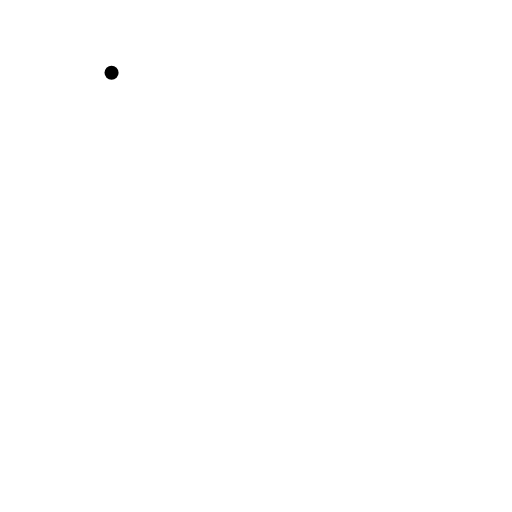
t = 0.00 s
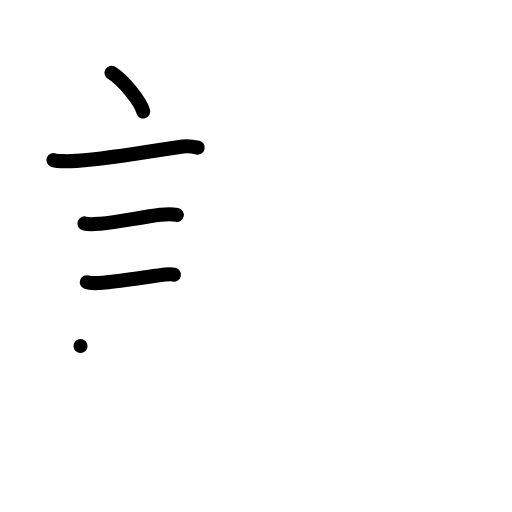
t = 4.00 s
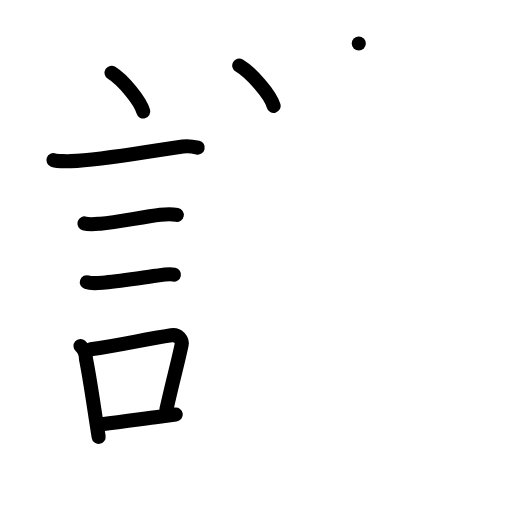
t = 8.00 s
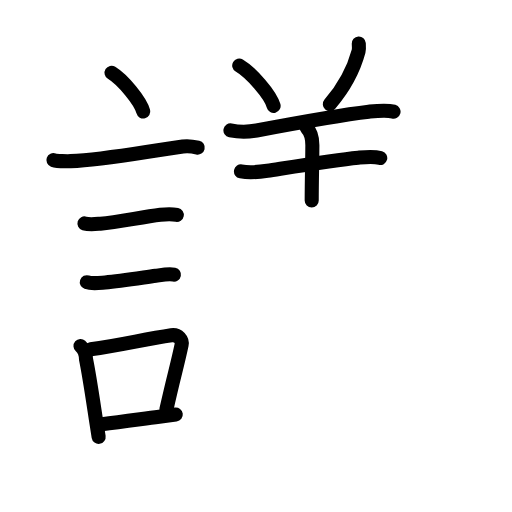
t = 11.92 s
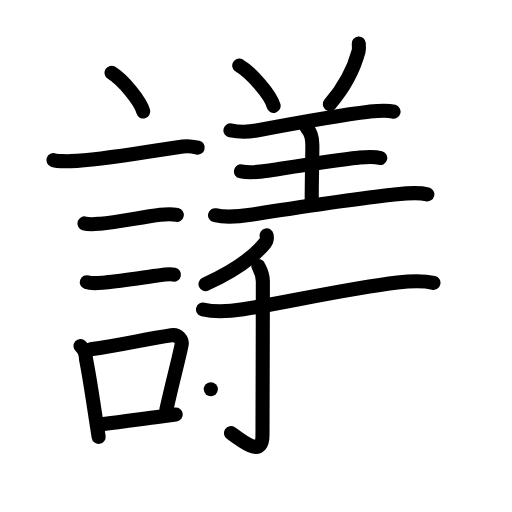
t = 16.00 s
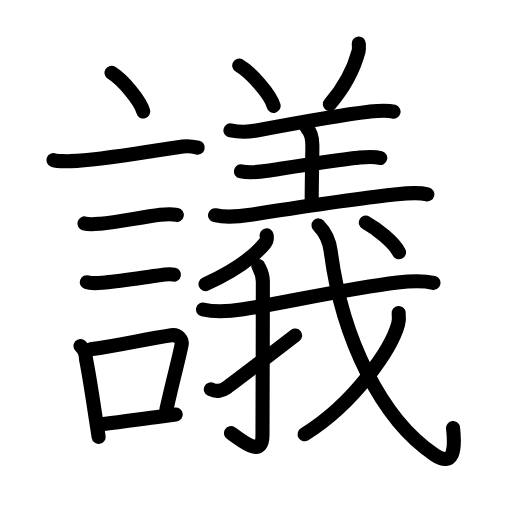
t = 20.00 s

The animated SVG that drew these frames (rendered in a browser with its animation timeline set to each time). Animation: 67 SMIL elements (animate=67); one cycle of 20.00 s.

<?xml version="1.0" encoding="UTF-8"?>
<!--
AniKanjiVG is licensed by CC-BY-SA Paul C. Sommerhoff (https://bitbucket.org/sommerhoff/anikanjivg).
AniKanjiVG uses KanjiVG which is licensed by CC-BY-SA Ulrich Apel (http://kanjivg.tagaini.net).
See also http://creativecommons.org/licenses/by-sa/3.0/
-->
<svg xmlns:kvg='http://kanjivg.tagaini.net' xmlns='http://www.w3.org/2000/svg' width='109' height='109' viewBox='0 0 109 109' style='fill:none;stroke:#000000;stroke-width:3;stroke-linecap:round;stroke-linejoin:round;' id="kvg:kanji_08b70"><g id="kvg:08b70" kvg:element="議"><g id="kvg:08b70-g1" kvg:element="言" kvg:position="left" kvg:radical="general"><path id="kvg:08b70-s1" kvg:type="㇔" d="M23.75,15.5c2.38,1.46,6.15,5.98,6.75,8.25"><animate attributeName="d" begin="0.0s" dur="1.0s" from="M23.75,15.5C23.75,15.5,23.75,15.5,23.75,15.5" to="M23.75,15.5c2.38,1.46,6.15,5.98,6.75,8.25" />
</path>
<path id="kvg:08b70-s2" kvg:type="㇐" d="M11.37,34.08c0.63,0.23,3.03,0.26,3.67,0.23C22.25,34,31,32.25,38.93,31.19c1.05-0.14,2.64,0.11,3.16,0.23"><animate attributeName="d" begin="1.0s" dur="0.3333333333333333s" from="M11.37,34.08C11.37,34.08,11.37,34.08,11.37,34.08" to="M11.37,34.08c0.63,0.23,3.03,0.26,3.67,0.23" />
<animate attributeName="d" begin="1.3333333333333333s" dur="0.3333333333333333s" from="M11.37,34.08c0.63,0.23,3.03,0.26,3.67,0.23c0,0,0,0,0,0,0" to="M11.37,34.08c0.63,0.23,3.03,0.26,3.67,0.23C22.25,34,31,32.25,38.93,31.19" />
<animate attributeName="d" begin="1.6666666666666665s" dur="0.3333333333333333s" from="M11.37,34.08c0.63,0.23,3.03,0.26,3.67,0.23C22.25,34,31,32.25,38.93,31.19c0,0,0,0,0,0,0" to="M11.37,34.08c0.63,0.23,3.03,0.26,3.67,0.23C22.25,34,31,32.25,38.93,31.19c1.05-0.14,2.64,0.11,3.16,0.23" />
<animate attributeName="d" begin="0s" dur="1.0s" from="M-100,-100" to="M-100,-100" />
</path>
<path id="kvg:08b70-s3" kvg:type="㇐" d="M17.98,47.56c0.99,0.31,2.38,0.14,3.39,0.06c3.67-0.29,8.73-1.4,12.76-1.89c1.15-0.14,2.36-0.21,3.51,0.01"><animate attributeName="d" begin="2.0s" dur="0.3333333333333333s" from="M17.98,47.56C17.98,47.56,17.98,47.56,17.98,47.56" to="M17.98,47.56c0.99,0.31,2.38,0.14,3.39,0.06" />
<animate attributeName="d" begin="2.3333333333333335s" dur="0.3333333333333333s" from="M17.98,47.56c0.99,0.31,2.38,0.14,3.39,0.06c0,0,0,0,0,0,0" to="M17.98,47.56c0.99,0.31,2.38,0.14,3.39,0.06c3.67-0.29,8.73-1.4,12.76-1.89" />
<animate attributeName="d" begin="2.6666666666666665s" dur="0.3333333333333333s" from="M17.98,47.56c0.99,0.31,2.38,0.14,3.39,0.06c3.67-0.29,8.73-1.4,12.76-1.89c0,0,0,0,0,0,0" to="M17.98,47.56c0.99,0.31,2.38,0.14,3.39,0.06c3.67-0.29,8.73-1.4,12.76-1.89c1.15-0.14,2.36-0.21,3.51,0.01" />
<animate attributeName="d" begin="0s" dur="2.0s" from="M-100,-100" to="M-100,-100" />
</path>
<path id="kvg:08b70-s4" kvg:type="㇐" d="M18.48,60.08c1.1,0.38,2.76,0.14,3.91,0.05c3.19-0.23,7.37-0.93,10.76-1.41c1.19-0.17,2.69-0.5,3.88-0.26"><animate attributeName="d" begin="3.0s" dur="0.3333333333333333s" from="M18.48,60.08C18.48,60.08,18.48,60.08,18.48,60.08" to="M18.48,60.08c1.1,0.38,2.76,0.14,3.91,0.05" />
<animate attributeName="d" begin="3.3333333333333335s" dur="0.3333333333333333s" from="M18.48,60.08c1.1,0.38,2.76,0.14,3.91,0.05c0,0,0,0,0,0,0" to="M18.48,60.08c1.1,0.38,2.76,0.14,3.91,0.05c3.19-0.23,7.37-0.93,10.76-1.41" />
<animate attributeName="d" begin="3.6666666666666665s" dur="0.3333333333333333s" from="M18.48,60.08c1.1,0.38,2.76,0.14,3.91,0.05c3.19-0.23,7.37-0.93,10.76-1.41c0,0,0,0,0,0,0" to="M18.48,60.08c1.1,0.38,2.76,0.14,3.91,0.05c3.19-0.23,7.37-0.93,10.76-1.41c1.19-0.17,2.69-0.5,3.88-0.26" />
<animate attributeName="d" begin="0s" dur="3.0s" from="M-100,-100" to="M-100,-100" />
</path>
<g id="kvg:08b70-g2" kvg:element="口"><path id="kvg:08b70-s5" kvg:type="㇑" d="M17.14,73.65c0.77,0.68,1.16,1.78,1.17,2.81c0.7,3.43,1.4,8.21,2.1,12.78c0.2,1.28,0.39,2.55,0.59,3.76"><animate attributeName="d" begin="4.0s" dur="0.3333333333333333s" from="M17.14,73.65C17.14,73.65,17.14,73.65,17.14,73.65" to="M17.14,73.65c0.77,0.68,1.16,1.78,1.17,2.81" />
<animate attributeName="d" begin="4.333333333333333s" dur="0.3333333333333333s" from="M17.14,73.65c0.77,0.68,1.16,1.78,1.17,2.81c0,0,0,0,0,0,0" to="M17.14,73.65c0.77,0.68,1.16,1.78,1.17,2.81c0.7,3.43,1.4,8.21,2.1,12.78" />
<animate attributeName="d" begin="4.666666666666667s" dur="0.3333333333333333s" from="M17.14,73.65c0.77,0.68,1.16,1.78,1.17,2.81c0.7,3.43,1.4,8.21,2.1,12.78c0,0,0,0,0,0,0" to="M17.14,73.65c0.77,0.68,1.16,1.78,1.17,2.81c0.7,3.43,1.4,8.21,2.1,12.78c0.2,1.28,0.39,2.55,0.59,3.76" />
<animate attributeName="d" begin="0s" dur="4.0s" from="M-100,-100" to="M-100,-100" />
</path>
<path id="kvg:08b70-s6" kvg:type="㇕b" d="M19.31,74.37c6.44-0.89,11.23-2.1,17.17-3c1.49-0.22,2.39,1.04,2.18,2.06c-0.89,4.25-1.66,6.72-3.24,13.78"><animate attributeName="d" begin="5.0s" dur="0.3333333333333333s" from="M19.31,74.37C19.31,74.37,19.31,74.37,19.31,74.37" to="M19.31,74.37c6.44-0.89,11.23-2.1,17.17-3" />
<animate attributeName="d" begin="5.333333333333333s" dur="0.3333333333333333s" from="M19.31,74.37c6.44-0.89,11.23-2.1,17.17-3c0,0,0,0,0,0,0" to="M19.31,74.37c6.44-0.89,11.23-2.1,17.17-3c1.49-0.22,2.39,1.04,2.18,2.06" />
<animate attributeName="d" begin="5.666666666666667s" dur="0.3333333333333333s" from="M19.31,74.37c6.44-0.89,11.23-2.1,17.17-3c1.49-0.22,2.39,1.04,2.18,2.06c0,0,0,0,0,0,0" to="M19.31,74.37c6.44-0.89,11.23-2.1,17.17-3c1.49-0.22,2.39,1.04,2.18,2.06c-0.89,4.25-1.66,6.72-3.24,13.78" />
<animate attributeName="d" begin="0s" dur="5.0s" from="M-100,-100" to="M-100,-100" />
</path>
<path id="kvg:08b70-s7" kvg:type="㇐b" d="M21.72,90.3c3.89-0.44,7.44-0.97,12.16-1.6c1.11-0.15,2.28-0.3,3.54-0.46"><animate attributeName="d" begin="6.0s" dur="0.5s" from="M21.72,90.3C21.72,90.3,21.72,90.3,21.72,90.3" to="M21.72,90.3c3.89-0.44,7.44-0.97,12.16-1.6" />
<animate attributeName="d" begin="6.5s" dur="0.5s" from="M21.72,90.3c3.89-0.44,7.44-0.97,12.16-1.6c0,0,0,0,0,0,0" to="M21.72,90.3c3.89-0.44,7.44-0.97,12.16-1.6c1.11-0.15,2.28-0.3,3.54-0.46" />
<animate attributeName="d" begin="0s" dur="6.0s" from="M-100,-100" to="M-100,-100" />
</path>
</g>
</g>
<g id="kvg:08b70-g3" kvg:element="義" kvg:position="right" kvg:phon="義"><g id="kvg:08b70-g4" kvg:element="羊" kvg:variant="true" kvg:position="top"><path id="kvg:08b70-s8" kvg:type="㇔" d="M50.93,13.95c2.58,1.52,6.67,6.23,7.32,8.59"><animate attributeName="d" begin="7.0s" dur="1.0s" from="M50.93,13.95C50.93,13.95,50.93,13.95,50.93,13.95" to="M50.93,13.95c2.58,1.52,6.67,6.23,7.32,8.59" />
<animate attributeName="d" begin="0s" dur="7.0s" from="M-100,-100" to="M-100,-100" />
</path>
<path id="kvg:08b70-s9" kvg:type="㇒" d="M76.38,9.25c0.02,0.35,0.09,1.16-0.04,1.65c-0.83,3.1-2.8,7.38-6.12,11.27"><animate attributeName="d" begin="8.0s" dur="0.5s" from="M76.38,9.25C76.38,9.25,76.38,9.25,76.38,9.25" to="M76.38,9.25c0.02,0.35,0.09,1.16-0.04,1.65" />
<animate attributeName="d" begin="8.5s" dur="0.5s" from="M76.38,9.25c0.02,0.35,0.09,1.16-0.04,1.65c0,0,0,0,0,0,0" to="M76.38,9.25c0.02,0.35,0.09,1.16-0.04,1.65c-0.83,3.1-2.8,7.38-6.12,11.27" />
<animate attributeName="d" begin="0s" dur="8.0s" from="M-100,-100" to="M-100,-100" />
</path>
<path id="kvg:08b70-s10" kvg:type="㇐" d="M49.06,27.75c1.81,0.37,4.15,0.29,5.57,0.03c6.06-1.14,17.68-3.27,23.88-3.99c1.63-0.19,3.66-0.46,5.27-0.02"><animate attributeName="d" begin="9.0s" dur="0.3333333333333333s" from="M49.06,27.75C49.06,27.75,49.06,27.75,49.06,27.75" to="M49.06,27.75c1.81,0.37,4.15,0.29,5.57,0.03" />
<animate attributeName="d" begin="9.333333333333334s" dur="0.3333333333333333s" from="M49.06,27.75c1.81,0.37,4.15,0.29,5.57,0.03c0,0,0,0,0,0,0" to="M49.06,27.75c1.81,0.37,4.15,0.29,5.57,0.03c6.06-1.14,17.68-3.27,23.88-3.99" />
<animate attributeName="d" begin="9.666666666666666s" dur="0.3333333333333333s" from="M49.06,27.75c1.81,0.37,4.15,0.29,5.57,0.03c6.06-1.14,17.68-3.27,23.88-3.99c0,0,0,0,0,0,0" to="M49.06,27.75c1.81,0.37,4.15,0.29,5.57,0.03c6.06-1.14,17.68-3.27,23.88-3.99c1.63-0.19,3.66-0.46,5.27-0.02" />
<animate attributeName="d" begin="0s" dur="9.0s" from="M-100,-100" to="M-100,-100" />
</path>
<path id="kvg:08b70-s11" kvg:type="㇑a" d="M65.28,27.21c0.94,0.94,1.22,2.29,1.22,3.72c0,2.82-0.14,7.44-0.14,11.75"><animate attributeName="d" begin="10.0s" dur="0.5s" from="M65.28,27.21C65.28,27.21,65.28,27.21,65.28,27.21" to="M65.28,27.21c0.94,0.94,1.22,2.29,1.22,3.72" />
<animate attributeName="d" begin="10.5s" dur="0.5s" from="M65.28,27.21c0.94,0.94,1.22,2.29,1.22,3.72c0,0,0,0,0,0,0" to="M65.28,27.21c0.94,0.94,1.22,2.29,1.22,3.72c0,2.82-0.14,7.44-0.14,11.75" />
<animate attributeName="d" begin="0s" dur="10.0s" from="M-100,-100" to="M-100,-100" />
</path>
<path id="kvg:08b70-s12" kvg:type="㇐" d="M51.3,36.49c2.08,0.39,4.1,0.1,5.62-0.13c5.23-0.81,14.22-2.28,19.35-2.78c1.52-0.15,3.17-0.35,4.68,0.06"><animate attributeName="d" begin="11.0s" dur="0.3333333333333333s" from="M51.3,36.49C51.3,36.49,51.3,36.49,51.3,36.49" to="M51.3,36.49c2.08,0.39,4.1,0.1,5.62-0.13" />
<animate attributeName="d" begin="11.333333333333334s" dur="0.3333333333333333s" from="M51.3,36.49c2.08,0.39,4.1,0.1,5.62-0.13c0,0,0,0,0,0,0" to="M51.3,36.49c2.08,0.39,4.1,0.1,5.62-0.13c5.23-0.81,14.22-2.28,19.35-2.78" />
<animate attributeName="d" begin="11.666666666666666s" dur="0.3333333333333333s" from="M51.3,36.49c2.08,0.39,4.1,0.1,5.62-0.13c5.23-0.81,14.22-2.28,19.35-2.78c0,0,0,0,0,0,0" to="M51.3,36.49c2.08,0.39,4.1,0.1,5.62-0.13c5.23-0.81,14.22-2.28,19.35-2.78c1.52-0.15,3.17-0.35,4.68,0.06" />
<animate attributeName="d" begin="0s" dur="11.0s" from="M-100,-100" to="M-100,-100" />
</path>
<path id="kvg:08b70-s13" kvg:type="㇐" d="M45.78,45.82c2.47,0.56,5.42,0.23,7.59-0.1c7.12-1.09,21.41-3.3,30.14-4.24c2.49-0.27,5-0.71,7.47-0.11"><animate attributeName="d" begin="12.0s" dur="0.3333333333333333s" from="M45.78,45.82C45.78,45.82,45.78,45.82,45.78,45.82" to="M45.78,45.82c2.47,0.56,5.42,0.23,7.59-0.1" />
<animate attributeName="d" begin="12.333333333333334s" dur="0.3333333333333333s" from="M45.78,45.82c2.47,0.56,5.42,0.23,7.59-0.1c0,0,0,0,0,0,0" to="M45.78,45.82c2.47,0.56,5.42,0.23,7.59-0.1c7.12-1.09,21.41-3.3,30.14-4.24" />
<animate attributeName="d" begin="12.666666666666666s" dur="0.3333333333333333s" from="M45.78,45.82c2.47,0.56,5.42,0.23,7.59-0.1c7.12-1.09,21.41-3.3,30.14-4.24c0,0,0,0,0,0,0" to="M45.78,45.82c2.47,0.56,5.42,0.23,7.59-0.1c7.12-1.09,21.41-3.3,30.14-4.24c2.49-0.27,5-0.71,7.47-0.11" />
<animate attributeName="d" begin="0s" dur="12.0s" from="M-100,-100" to="M-100,-100" />
</path>
</g>
<g id="kvg:08b70-g5" kvg:element="我" kvg:position="bottom"><g id="kvg:08b70-g6" kvg:element="丿"><path id="kvg:08b70-s14" kvg:type="㇒" d="M56.76,50.12c0.12,0.63-0.05,1.28-0.35,1.64c-1.96,2.39-5.6,5.52-12.66,8.73"><animate attributeName="d" begin="13.0s" dur="0.5s" from="M56.76,50.12C56.76,50.12,56.76,50.12,56.76,50.12" to="M56.76,50.12c0.12,0.63-0.05,1.28-0.35,1.64" />
<animate attributeName="d" begin="13.5s" dur="0.5s" from="M56.76,50.12c0.12,0.63-0.05,1.28-0.35,1.64c0,0,0,0,0,0,0" to="M56.76,50.12c0.12,0.63-0.05,1.28-0.35,1.64c-1.96,2.39-5.6,5.52-12.66,8.73" />
<animate attributeName="d" begin="0s" dur="13.0s" from="M-100,-100" to="M-100,-100" />
</path>
</g>
<g id="kvg:08b70-g7" kvg:element="戈" kvg:part="1"><g id="kvg:08b70-g8" kvg:element="弋" kvg:part="1"><path id="kvg:08b70-s15" kvg:type="㇐" d="M43.22,65.89c2.66,0.61,5.89,0.36,8.56-0.05c8.24-1.26,22.23-4.44,32.84-5.7c2.63-0.31,5.06-0.53,7.66,0.07"><animate attributeName="d" begin="14.0s" dur="0.3333333333333333s" from="M43.22,65.89C43.22,65.89,43.22,65.89,43.22,65.89" to="M43.22,65.89c2.66,0.61,5.89,0.36,8.56-0.05" />
<animate attributeName="d" begin="14.333333333333334s" dur="0.3333333333333333s" from="M43.22,65.89c2.66,0.61,5.89,0.36,8.56-0.05c0,0,0,0,0,0,0" to="M43.22,65.89c2.66,0.61,5.89,0.36,8.56-0.05c8.24-1.26,22.23-4.44,32.84-5.7" />
<animate attributeName="d" begin="14.666666666666666s" dur="0.3333333333333333s" from="M43.22,65.89c2.66,0.61,5.89,0.36,8.56-0.05c8.24-1.26,22.23-4.44,32.84-5.7c0,0,0,0,0,0,0" to="M43.22,65.89c2.66,0.61,5.89,0.36,8.56-0.05c8.24-1.26,22.23-4.44,32.84-5.7c2.63-0.31,5.06-0.53,7.66,0.07" />
<animate attributeName="d" begin="0s" dur="14.0s" from="M-100,-100" to="M-100,-100" />
</path>
</g>
</g>
<g id="kvg:08b70-g9" kvg:element="亅"><path id="kvg:08b70-s16" kvg:type="㇚" d="M55.01,56.65c0.07,0.28,0.95,1.47,0.95,3.27c0,10.95-0.08,28.88-0.08,32.7c0,5.12-4.32,1.15-6.7-0.4"><animate attributeName="d" begin="15.0s" dur="0.3333333333333333s" from="M55.01,56.65C55.01,56.65,55.01,56.65,55.01,56.65" to="M55.01,56.65c0.07,0.28,0.95,1.47,0.95,3.27" />
<animate attributeName="d" begin="15.333333333333334s" dur="0.3333333333333333s" from="M55.01,56.65c0.07,0.28,0.95,1.47,0.95,3.27c0,0,0,0,0,0,0" to="M55.01,56.65c0.07,0.28,0.95,1.47,0.95,3.27c0,10.95-0.08,28.88-0.08,32.7" />
<animate attributeName="d" begin="15.666666666666666s" dur="0.3333333333333333s" from="M55.01,56.65c0.07,0.28,0.95,1.47,0.95,3.27c0,10.95-0.08,28.88-0.08,32.7c0,0,0,0,0,0,0" to="M55.01,56.65c0.07,0.28,0.95,1.47,0.95,3.27c0,10.95-0.08,28.88-0.08,32.7c0,5.12-4.32,1.15-6.7-0.4" />
<animate attributeName="d" begin="0s" dur="15.0s" from="M-100,-100" to="M-100,-100" />
</path>
</g>
<path id="kvg:08b70-s17" kvg:type="㇀" d="M44.88,82.88c1.25,0.62,2.49,0.25,3.25-0.28c0.76-0.51,11.48-8.71,14.69-11.18"><animate attributeName="d" begin="16.0s" dur="0.5s" from="M44.88,82.88C44.88,82.88,44.88,82.88,44.88,82.88" to="M44.88,82.88c1.25,0.62,2.49,0.25,3.25-0.28" />
<animate attributeName="d" begin="16.5s" dur="0.5s" from="M44.88,82.88c1.25,0.62,2.49,0.25,3.25-0.28c0,0,0,0,0,0,0" to="M44.88,82.88c1.25,0.62,2.49,0.25,3.25-0.28c0.76-0.51,11.48-8.71,14.69-11.18" />
<animate attributeName="d" begin="0s" dur="16.0s" from="M-100,-100" to="M-100,-100" />
</path>
<g id="kvg:08b70-g10" kvg:element="戈" kvg:part="2"><path id="kvg:08b70-s18" kvg:type="㇂" d="M67.81,47.99c1.53,1.57,2.33,3.38,2.6,5.51c2.34,18.31,10.69,35.73,22.11,43.33c4.04,2.68,4.44-1.05,3.93-5.7"><animate attributeName="d" begin="17.0s" dur="0.3333333333333333s" from="M67.81,47.99C67.81,47.99,67.81,47.99,67.81,47.99" to="M67.81,47.99c1.53,1.57,2.33,3.38,2.6,5.51" />
<animate attributeName="d" begin="17.333333333333332s" dur="0.3333333333333333s" from="M67.81,47.99c1.53,1.57,2.33,3.38,2.6,5.51c0,0,0,0,0,0,0" to="M67.81,47.99c1.53,1.57,2.33,3.38,2.6,5.51c2.34,18.31,10.69,35.73,22.11,43.33" />
<animate attributeName="d" begin="17.666666666666668s" dur="0.3333333333333333s" from="M67.81,47.99c1.53,1.57,2.33,3.38,2.6,5.51c2.34,18.31,10.69,35.73,22.11,43.33c0,0,0,0,0,0,0" to="M67.81,47.99c1.53,1.57,2.33,3.38,2.6,5.51c2.34,18.31,10.69,35.73,22.11,43.33c4.04,2.68,4.44-1.05,3.93-5.7" />
<animate attributeName="d" begin="0s" dur="17.0s" from="M-100,-100" to="M-100,-100" />
</path>
<g id="kvg:08b70-g11" kvg:element="丿"><path id="kvg:08b70-s19" kvg:type="㇒" d="M84.87,66.62c0.06,0.59,0.12,1.54-0.11,2.39c-1.39,5.04-9.03,16.67-19.91,23.45"><animate attributeName="d" begin="18.0s" dur="0.5s" from="M84.87,66.62C84.87,66.62,84.87,66.62,84.87,66.62" to="M84.87,66.62c0.06,0.59,0.12,1.54-0.11,2.39" />
<animate attributeName="d" begin="18.5s" dur="0.5s" from="M84.87,66.62c0.06,0.59,0.12,1.54-0.11,2.39c0,0,0,0,0,0,0" to="M84.87,66.62c0.06,0.59,0.12,1.54-0.11,2.39c-1.39,5.04-9.03,16.67-19.91,23.45" />
<animate attributeName="d" begin="0s" dur="18.0s" from="M-100,-100" to="M-100,-100" />
</path>
</g>
<g id="kvg:08b70-g12" kvg:element="弋" kvg:part="2"><g id="kvg:08b70-g13" kvg:element="丶"><path id="kvg:08b70-s20" kvg:type="㇔" d="M77.88,47.38c2.31,1.27,5.99,4.16,7.07,6.33"><animate attributeName="d" begin="19.0s" dur="1.0s" from="M77.88,47.38C77.88,47.38,77.88,47.38,77.88,47.38" to="M77.88,47.38c2.31,1.27,5.99,4.16,7.07,6.33" />
<animate attributeName="d" begin="0s" dur="19.0s" from="M-100,-100" to="M-100,-100" />
</path>
</g>
</g>
</g>
</g>
</g>
</g>
</svg>
